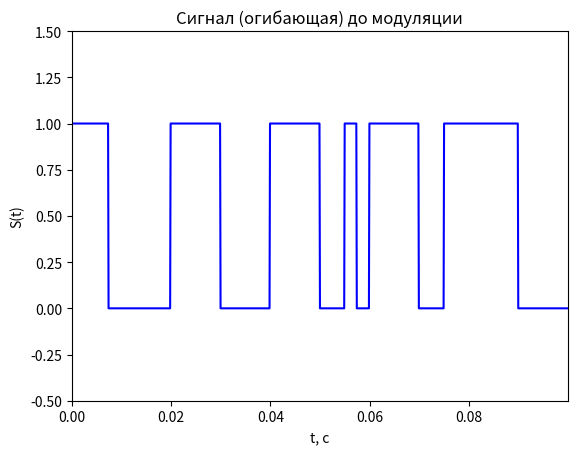
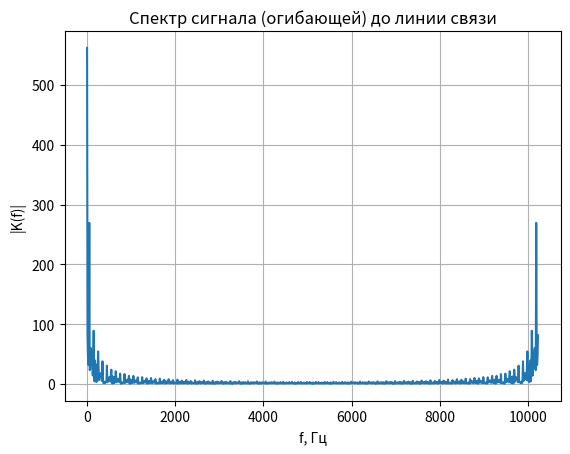
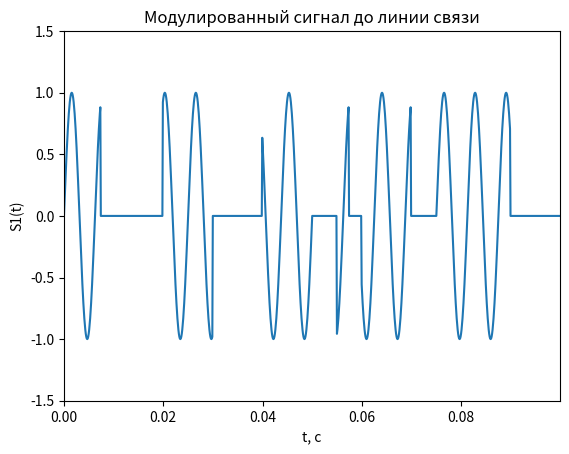
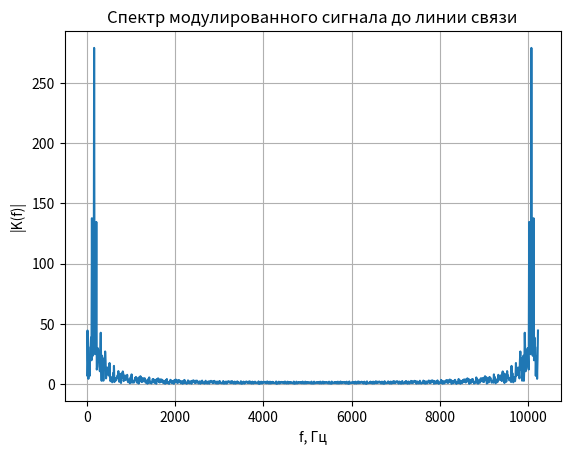
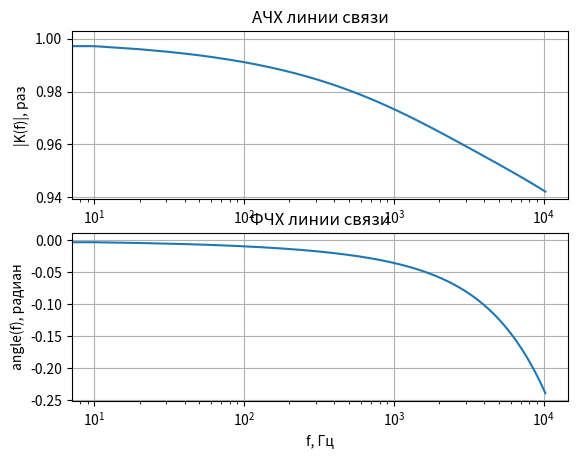
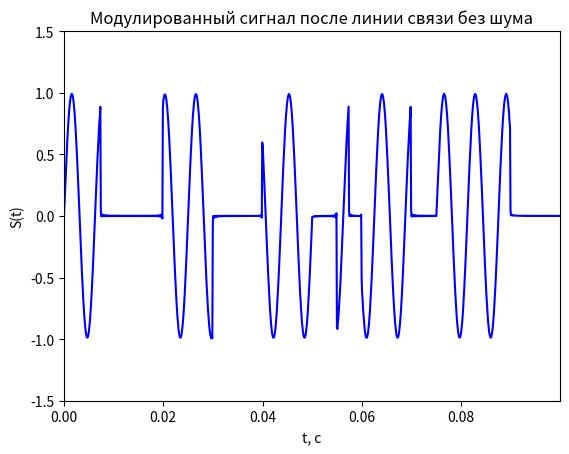
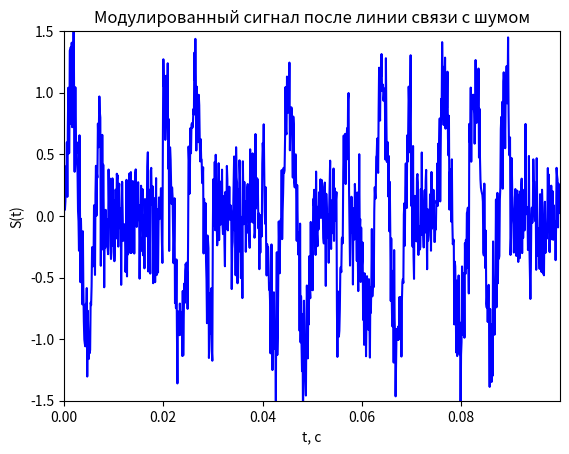
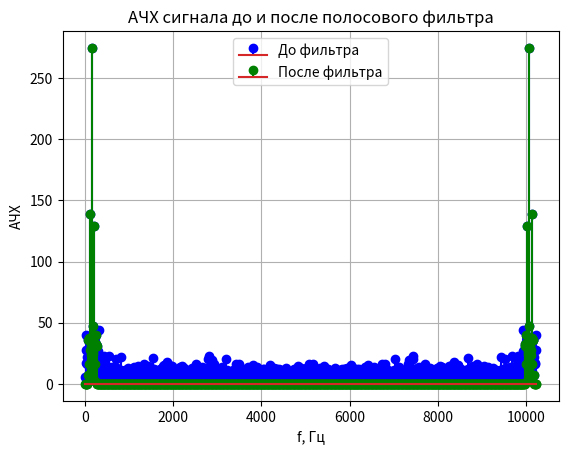
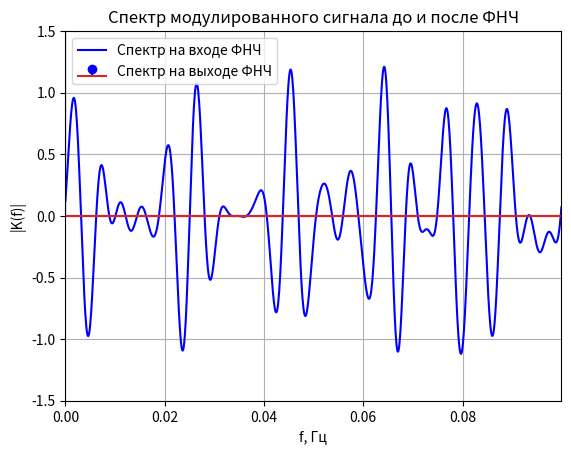
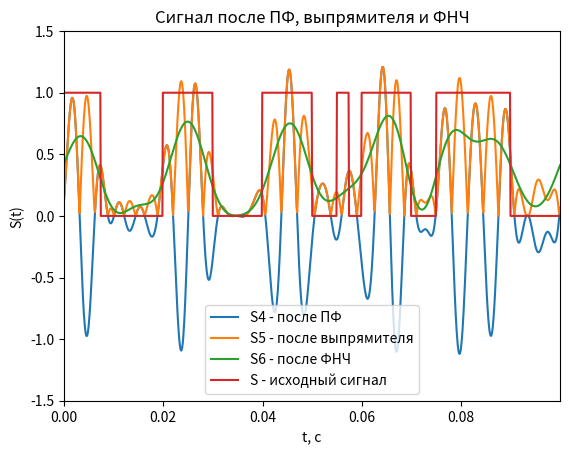
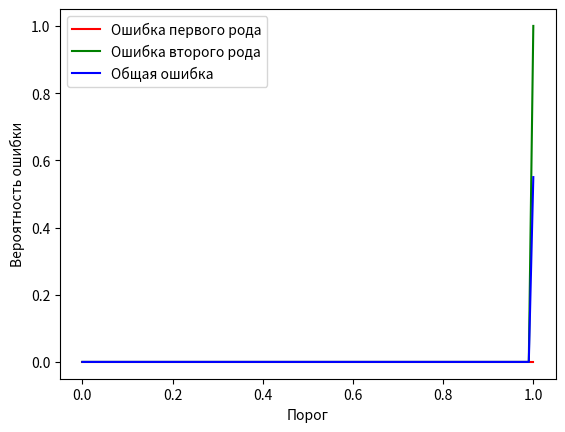
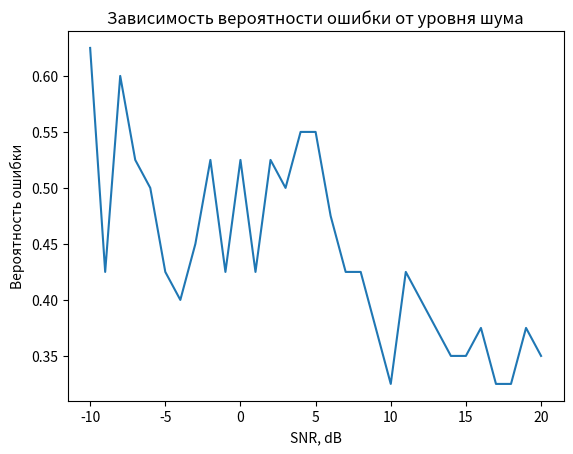

The matplotlib source for these figures, in order: (Note: this script raises an exception after producing the figures.)
import numpy as np
import matplotlib.pyplot as plt


# Этапы преобразования сигнала
# bit - двоичные символы на входе передатчика
# S - исходный сигнал (огибающая)
# S1 - модулированный сигнал на выходе передатчика
# S2 - модулированный сигнал после линии связи
# S3 - модулированный сигнал после линии связи с шумом
# S4 - сигнал после полосового фильтра в приемнике
# S5 - сигнал после выпрямителя
# S6 - сигнал после ФНЧ
# bit2 - двоичные символы на выходе приемника
def calc_error_prob(signal, threshold, original_bits, samples_per_bit):
    num_errors = 0

    for i in range(len(original_bits)):
        start_sample = int((i - 1) * samples_per_bit)
        end_sample = int(i * samples_per_bit)
        average_signal = np.mean(signal[start_sample:end_sample])

        if (average_signal > threshold and original_bits[i] == 0) or (
                average_signal <= threshold and original_bits[i] == 1):
            num_errors += 1

    prob = num_errors / len(original_bits)
    return prob


def awgn(S, SNR):
    n = len(S)  # Число отсчетов в сигнале
    Es = np.sum(S ** 2) / n  # Среднеквадратичное значение сигнала
    En = Es * 10 ** (-SNR / 10) / np.sqrt(2)  # Среднеквадратичное значение шума
    WGN = np.random.randn(n) * En
    S1 = S + WGN
    return S1


# Ввод параметров цифрового сигнала
M = 8  # число передаваемых бит
fsig = 10  # частота повторения передаваемой последовательности
N = 1024  # число отсчетов временных и частотных характеристик
i = np.arange(N)  # номера отсчетов для построения характеристик
fs = fsig * N  # частота дискретизации
f = fsig * i  # масштаб по оси частоты
t = 1 / fs * i  # масштаб по оси времени

# Формирование дискретного цифрового сигнала
# # bit = [1 0 1 0 1 0 1 0 1 0 1 0 1 0 1 0]  # [для демонстрации спектра меандра]
# bit = np.round(np.random.rand(M))  # случайный цифровой сигнал из M бит
M=40
bit = np.round([1,1,1,0,0,0,0,0,1,1,1,1,0,0,0,0,1,1,1,1,0,0,1,0,1,1,1,1,0,0,1,1,1,1,1,1,0,0,0,0])
S = bit[np.ceil((i + 1) * M / N).astype(int) - 1]  # выполняем дискретизацию цифрового сигнала
# на каждый бит приходится N/M дискретных отсчетов
# так как номера элементов в массиве bit начинаеются с 1, умножаем на i+1
plt.figure(1)
plt.plot(t, S, '-b')
plt.axis([0, t[N - 1], -0.5, 1.5])
plt.title('Cигнал (огибающая) до модуляции')
plt.xlabel('t, с')
plt.ylabel('S(t)')

Sp = np.fft.fft(S)  # Cпектр немодулированного сигнала до линии связи
ACH_Sp = np.abs(Sp)  # АЧХ

plt.figure(2)
plt.plot(f, ACH_Sp)
plt.grid(True)
plt.xlabel('f, Гц')
plt.ylabel('|K(f)|')
plt.title('Спектр сигнала (огибающей) до линии связи')

# Ввод параметров и формирование несущей
Knes = 16  # во сколько раз частота несущей больше частоты сигнала
fnes = fsig * Knes  # частота несущей
nes = np.sin(2 * np.pi * f * Knes / fs)  # формирование несущей

# Амплитудная модуляция сигнала
S1 = S * nes  # амплитудная модуляция сигнала
plt.figure(3)
plt.plot(t, S1)
plt.axis([0, t[N - 1], -1.5, 1.5])
plt.title('Модулированный сигнал до линии связи')
plt.xlabel('t, с')
plt.ylabel('S1(t)')

Sp1 = np.fft.fft(S1)  # Cпектр модулированного сигнала до линии связи
ACH_Sp1 = np.abs(Sp1)  # АЧХ

plt.figure(4)
plt.plot(f, ACH_Sp1)
plt.grid(True)
plt.xlabel('f, Гц')
plt.ylabel('|K(f)|')
plt.title('Спектр модулированного сигнала до линии связи')

# Модель линии связи
l = 1000  # длина линии связи, м
R = 5e-3 + (42e-3) * np.sqrt(f * (1e-6))  # погонное сопротивление
L = 2.7e-7  # погонная индуктивность
G = 20 * f * (1e-15)  # погонная проводимость
C = 48e-12  # погонная емкость

# построние АЧХ и ФЧХ линии связи
w = 2 * np.pi * f  # вектор круговых частот
g1 = np.sqrt((R + 1j * w * L) * (G + 1j * w * C))  # коэффициент распространения волны
K1 = np.exp(-g1 * l)  # комплексная частотная характеристика линии связи
ACH = np.abs(K1)  # АЧХ линии связи
FCH = np.unwrap(np.angle(K1))  # ФЧХ линии связи
# функция unwrap убирает скачки фазы, когда значение atan превышает |pi|

plt.figure(5)
plt.subplot(211)  # количество окон по вертикали, по горизонтали, номер окна
plt.semilogx(f, ACH)
plt.grid(True)
plt.xlabel('f, Гц')
plt.ylabel('|K(f)|, раз')
plt.title('АЧХ линии связи')

plt.figure(5)
plt.subplot(212)
plt.semilogx(f, FCH)
plt.grid(True)
plt.xlabel('f, Гц')
plt.ylabel('angle(f), радиан')
plt.title('ФЧХ линии связи')
# ------------ Прохождение сигнала через линию связи --------------------
# S1(1:N/2)     - положительные частоты спектра
# S1(N/2+1:N)   - отрицательные частоты спектра
Sp1[(N // 2):] = 0  # Зануляем отрицательные частоты в спектре
Sp2 = Sp1 * K1  # Пропускаем сигнал через линию связи

for k in range(1, N // 2):
    Sp2[N // 2 + k] = np.real(Sp2[N // 2 - k]) - 1j * np.imag(Sp2[N // 2 - k])

S2 = np.fft.ifft(Sp2)
plt.figure(6)
plt.plot(t, S2, '-b')
plt.axis([0, t[N - 1], -1.5, 1.5])
plt.title('Модулированный сигнал после линии связи без шума')
plt.xlabel('t, с')
plt.ylabel('S(t)')

# ------------ Наложение шума после линии связи -------------------------
SNR = 2  # Соотношение энергий сигнала и шума, в разах
S3 = np.random.normal(0, 1, N)  # Шумовой сигнал
S3 *= np.sqrt(np.sum(np.abs(S2) ** 2) / np.sum(np.abs(S3) ** 2)) / SNR  # Масштабируем шум под заданное соотношение
S3 = S3.real.astype(float)
S2 = S2.real.astype(float)
S3 += S2  # Наложение шума на сигнал
plt.figure(7)
plt.plot(t, S3, '-b')
plt.axis([0, t[N - 1], -1.5, 1.5])
plt.title('Модулированный сигнал после линии связи с шумом')
plt.xlabel('t, с')
plt.ylabel('S(t)')

Sp3 = np.fft.fft(S3)
ACH_Sp3 = np.abs(Sp3)  # АЧХ

# ------------ Полосовой фильтр в приемнике -----------------------------
g = 10  # число ненулевых гармоник огибающей
F1 = np.zeros(N)
F1[Knes - g:Knes + g + 1] = 1  # формируем окно полосового фильтра
F1[N - Knes - g:N - Knes + g + 1] = 1
Sp4 = F1 * Sp3  # пропускаем сигнал через фильтр
plt.figure(8)
plt.stem(f, np.abs(Sp3), 'b')
plt.stem(f, np.abs(Sp4), 'g')
plt.grid(True)
plt.xlabel('f, Гц')
plt.ylabel('АЧХ')
plt.legend(['До фильтра', 'После фильтра'])
plt.title('АЧХ сигнала до и после полосового фильтра')
S4 = np.fft.ifft(Sp4)
plt.figure(9)
plt.plot(t, S4, '-b')
plt.axis([0, t[N - 1], -1.5, 1.5])
plt.title('Восстановленный сигнал после полосового фильтра')
plt.xlabel('t, с')
plt.ylabel('S(t)')

# ------------ Демодуляция сигнала ------------------------
S4p = np.zeros(N)
S5 = abs(S4)
for k in range(1, N // 2):
    S4p[N // 2 + k] = np.real(S4[N // 2 - k]) - 1j * np.imag(S4[N // 2 - k])
# ------------ Фильтр нижней частоты в приемнике ------------------------
Sp5 = np.fft.fft(S5)  # для фильтрации ФНЧ переходим в частотную область
# спектр будет комплексно-сопряженный с постоянной составляющей,
# поэтому занулять его нужно симметрично середине
Sp6 = np.copy(Sp5)
g = 10  # число гармоник, которое пропустит ФНЧ
Sp6[(2 + g):(N - g)] = 0  # ФНЧ: зануляем в спектре гармоники с номером больше g
S6 = np.fft.ifft(Sp6)  # после фильтрации ФНЧ переходим во временную область

plt.figure(9)
plt.stem(f, np.abs(Sp5), 'b')
plt.stem(f, np.abs(Sp6), 'g')
plt.grid(True)
plt.xlabel('f, Гц')
plt.ylabel('|K(f)|')
plt.title('Спектр модулированного сигнала до и после ФНЧ')
plt.legend(['Спектр на входе ФНЧ', 'Спектр на выходе ФНЧ'])

plt.figure(10)
plt.plot(t, S4, t, S5, t, S6, t, S)
plt.axis([0, t[N - 1], -1.5, 1.5])
plt.title('Сигнал после ПФ, выпрямителя и ФНЧ')
plt.xlabel('t, с')
plt.ylabel('S(t)')
plt.legend(['S4 - после ПФ', 'S5 - после выпрямителя', 'S6 - после ФНЧ', 'S - исходный сигнал'])

# ----------- Вычисление задержки сигнала по ФЧХ -------------------------
# определяем задержку в радианах для основной гармоники сигнала,
# чтобы синхронизировать приемник и передатчик
dt = FCH[2]
print('Задержка сигнала в радианах:')
print(dt)
dt = round(dt / (2 * np.pi) * N)  # переводим из радиан в отсчеты во временной области
# (если сдвиг не превышает период сигнала)
# dt = round(rem(dt, 2 * np.pi) / (2 * np.pi) * N)  # если сдвиг превышает период сигнала
# так как во временной области сигнал повторяется с периодом 2 * np.pi,
# то находим только дробную часть периода и переводим ее в отсчеты
print('Задержка в отсчетах сигнала:')
print(dt)

# --------------- Определяем моменты измерения сигнала -------------------
sync = np.zeros(M)
sync[0] = (N / M) / 2 - dt  # первый строб - посередине первого символа + задержка
for i in range(1, M):
    sync[i] = (sync[i - 1] + N / M) % N  # сложение в кольце по модулю N
print('Моменты измерения сигнала:')
print(sync)

# ----------- Пороговый элемент уровню 0.5 -------------------------------
# ВНИМАНИЕ!!! Вместо уровня 0.5 вам нужно использовать другие уровни:
# 1) Оптимальный (задание 2) - определяется по минимальной сумме ошибок 1 и
# 2 рода (сначала нужно построить графики зависимостей ошибок от выбранного
# порога в диапазоне от 0 до 1 с шагом 0.01)
# 2) Средний (задание 3-5) - определяется как среднее арифметическое по
# всем N отсчетам сигнала S6 во временной области

thresholds = np.arange(0, 1.01, 0.01)
errors1 = np.zeros_like(thresholds)
errors2 = np.zeros_like(thresholds)
total_errors = np.zeros_like(thresholds)

for t in range(len(thresholds)):
    thresh = thresholds[t]
    bit2 = np.zeros(M)
    for i in range(M):
        if S[int(sync[i])] > thresh:
            bit2[i] = 1
        else:
            bit2[i] = 0
    errors1[t] = np.sum((bit == 0) & (bit2 == 1)) / np.sum(bit == 0)
    errors2[t] = np.sum((bit == 1) & (bit2 == 0)) / np.sum(bit == 1)
    total_errors[t] = np.sum(bit != bit2) / M

plt.figure()
plt.plot(thresholds, errors1, 'r', thresholds, errors2, 'g', thresholds, total_errors, 'b')
plt.legend(['Ошибка первого рода', 'Ошибка второго рода', 'Общая ошибка'])
plt.xlabel('Порог')
plt.ylabel('Вероятность ошибки')

idx_opt = np.argmin(total_errors)
optimal_threshold = thresholds[idx_opt]
print('Оптимальный порог:')
print(optimal_threshold)
# Вычисление среднего порога
average_threshold = np.mean(S6)
# Вывод значений среднего порога
print('Средний порог:')
print(average_threshold)
# Расчет разницы между оптимальным и средним порогом
deviation = abs(optimal_threshold - average_threshold)
# Вывод среднего отклонения
print('Среднее отклонение от оптимального порога:')
print(deviation)
SNR_values = range(-10, 21, 1)  # диапазон значений SNR от -10 до 20 с шагом 1
error_probabilities = np.zeros(len(SNR_values))

for i in range(len(SNR_values)):
    S3 = np.random.normal(S2, 10 ** (-SNR_values[i] / 20), len(S2))  # Добавляем шум с текущим SNR

    bit2 = np.zeros(M)

    for j in range(M):
        if S3[int(sync[j])] > average_threshold:
            bit2[j] = 1
        else:
            bit2[j] = 0

    err = np.sum(np.abs(bit - bit2))
    error_probabilities[i] = err / M  # Считаем вероятность ошибки

plt.figure()
plt.plot(SNR_values, error_probabilities)
plt.title('Зависимость вероятности ошибки от уровня шума')
plt.xlabel('SNR, dB')
plt.ylabel('Вероятность ошибки')
length_values = np.linspace(1, 100, 100)  # длины линии связи
error_probs = np.zeros(len(length_values))

for i in range(len(length_values)):
    # преобразование длины линии связи в SNR
    # это может быть любое преобразование, соответствующее вашей модели
    SNR = 1 / length_values[i]
    S3 = np.random.normal(S2, 10 ** (20 * np.log10(SNR) / 10), len(S2))  # добавляем шум

    # определение порога по среднему значению принятого сигнала
    threshold = np.mean(S3)

    # расчет вероятности ошибки
    error_probs[i] = calc_error_prob(S3, threshold, bit, N / M)
bit2 = np.zeros(M)
for i in range(M):
    if S6[int(sync[i])] > 0.5:
        bit2[i] = 1
    else:
        bit2[i] = 0

#----------- Считаем число ошибок ---------------------------------------
print('Переданный сигнал:')
print(bit)
print('Принятый сигнал:')
print(bit2)
err = np.sum(np.abs(bit - bit2))
print('Число ошибок:')
print(err)
for i in range(len(SNR_values)):
    S3 = awgn(S2, SNR_values[i], 'measured')  # Добавляем шум с текущим SNR

    bit2 = np.zeros(M)

    for j in range(M):
        if (S3[int(sync[j])] > average_threshold):
            bit2[j] = 1
        else:
            bit2[j] = 0

    err = np.sum(np.abs(bit - bit2))
    error_probabilities[i] = err / M  # Считаем вероятность ошибки
plt.figure()
plt.plot(length_values, error_probs)
plt.xlabel('Длина линии связи')
plt.ylabel('Вероятность ошибки')
plt.title('Зависимость вероятности ошибки от длины линии связи')
plt.show()
